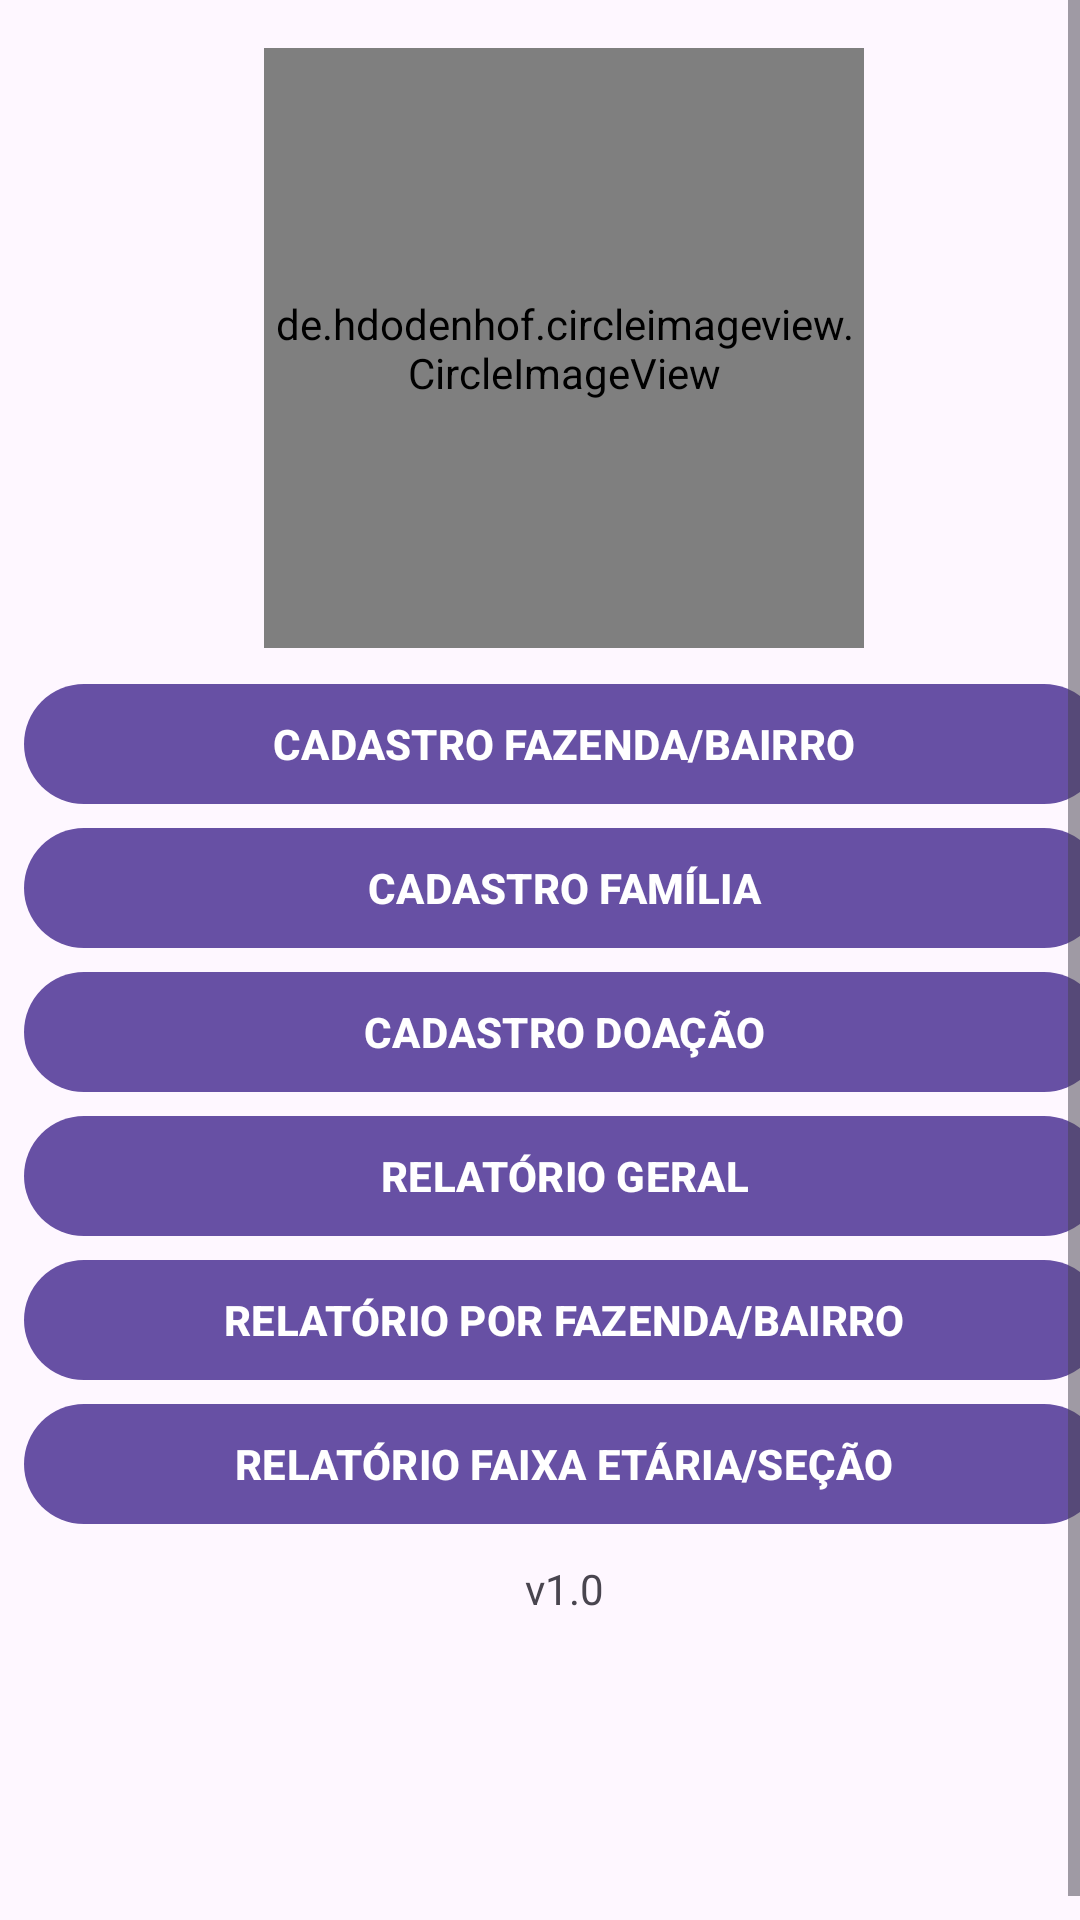

Layout XML and referenced resources for this Android screen:
<!-- AndroidManifest.xml: application theme Theme.AppControle -->
<!-- res/layout/activity_main.xml -->
<?xml version="1.0" encoding="utf-8"?>
<ScrollView
    xmlns:android="http://schemas.android.com/apk/res/android"
    xmlns:app="http://schemas.android.com/apk/res-auto"
    xmlns:tools="http://schemas.android.com/tools"
    android:layout_width="match_parent"
    android:layout_height="match_parent"
    android:fillViewport="true"
   >

    <LinearLayout
        android:layout_width="match_parent"
        android:layout_height="match_parent"
        android:layout_margin="8dp"
        android:orientation="vertical"
        tools:context=".MainActivity">

        <de.hdodenhof.circleimageview.CircleImageView
            android:id="@+id/profile_image"
            android:layout_width="200dp"
            android:layout_height="200dp"
            android:layout_gravity="center"
            android:layout_margin="8dp"
            android:src="@raw/logo"
            app:civ_border_color="#FF000000"
            app:civ_border_width="2dp" />

        <Button
            android:id="@+id/cat_fazenda_bairro"
            android:layout_width="match_parent"
            android:layout_height="wrap_content"
            android:text="Cadastro fazenda/bairro"
            android:textAllCaps="true"
            android:textStyle="bold" />

        <Button
            android:id="@+id/cad_familia"
            android:layout_width="match_parent"
            android:layout_height="wrap_content"
            android:text="Cadastro família"
            android:textAllCaps="true"
            android:textStyle="bold" />

        <Button
            android:id="@+id/cad_doacao"
            android:layout_width="match_parent"
            android:layout_height="wrap_content"
            android:text="Cadastro doação"
            android:textAllCaps="true"
            android:textStyle="bold" />

        <Button
            android:id="@+id/rel_gel"
            android:layout_width="match_parent"
            android:layout_height="wrap_content"
            android:text="relatório geral"
            android:textAllCaps="true"
            android:textStyle="bold" />

        <Button
            android:id="@+id/rel_fazendo_bairro"
            android:layout_width="match_parent"
            android:layout_height="wrap_content"
            android:text="relatório por fazenda/bairro"
            android:textAllCaps="true"
            android:textStyle="bold" />

        <Button
            android:id="@+id/rel_etaria_secao"
            android:layout_width="match_parent"
            android:layout_height="wrap_content"
            android:text="relatório faixa etária/seção"
            android:textAllCaps="true"
            android:textStyle="bold" />

        <TextView
            android:id="@+id/textView6"
            android:layout_width="match_parent"
            android:layout_height="wrap_content"
            android:gravity="center"
            android:padding="8dp"
            android:text="v1.0" />
    </LinearLayout>

</ScrollView>
<!-- resources referenced by this layout -->
<resources>
  <style name="Theme.AppControle" parent="Base.Theme.AppControle" />
  <style name="Base.Theme.AppControle" parent="Theme.Material3.DayNight.NoActionBar">
          
          
      </style>
</resources>
